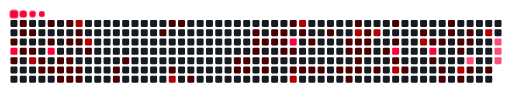
t = 0.00 s
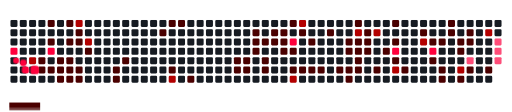
t = 1.62 s
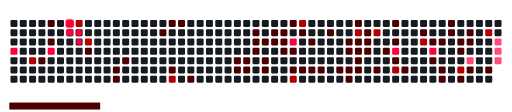
t = 3.30 s
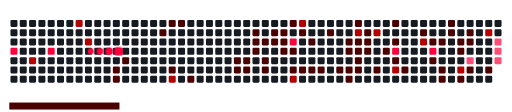
t = 4.93 s
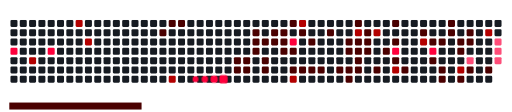
t = 6.75 s
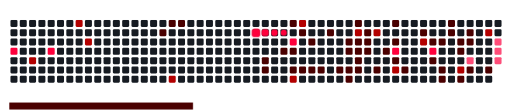
t = 8.40 s

The animated SVG that drew these frames (rendered in a browser with its animation timeline set to each time). Animation: 120 CSS @keyframes rules; frames cover the first 8.40 s, repeats indefinitely.

<svg viewBox="-16 -32 880 192" width="880" height="192" xmlns="http://www.w3.org/2000/svg"><desc>Generated with https://github.com/Platane/snk</desc><style>:root{--cb:#1b1f230a;--cs:#ff003c;--ce:#161b22;--c0:#161b22;--c1:#4a0000;--c2:#b30000;--c3:#ff003c;--c4:#ff4d79}.c{shape-rendering:geometricPrecision;fill:var(--ce);stroke-width:1px;stroke:var(--cb);animation:none 45300ms linear infinite;width:12px;height:12px}@keyframes c0{1.98%{fill:var(--c1)}2%,100%{fill:var(--ce)}}.c.c0{fill:var(--c1);animation-name:c0}@keyframes c1{75.05%{fill:var(--c3)}75.07%,100%{fill:var(--ce)}}.c.c1{fill:var(--c3);animation-name:c1}@keyframes c2{2.86%{fill:var(--c1)}2.88%,100%{fill:var(--ce)}}.c.c2{fill:var(--c1);animation-name:c2}@keyframes c3{0.43%{fill:var(--c1)}0.45%,100%{fill:var(--ce)}}.c.c3{fill:var(--c1);animation-name:c3}@keyframes c4{0.65%{fill:var(--c1)}0.67%,100%{fill:var(--ce)}}.c.c4{fill:var(--c1);animation-name:c4}@keyframes c5{1.54%{fill:var(--c1)}1.56%,100%{fill:var(--ce)}}.c.c5{fill:var(--c1);animation-name:c5}@keyframes c6{0.87%{fill:var(--c1)}0.89%,100%{fill:var(--ce)}}.c.c6{fill:var(--c1);animation-name:c6}@keyframes c7{1.31%{fill:var(--c1)}1.33%,100%{fill:var(--ce)}}.c.c7{fill:var(--c1);animation-name:c7}@keyframes c8{73.5%{fill:var(--c2)}73.52%,100%{fill:var(--ce)}}.c.c8{fill:var(--c2);animation-name:c8}@keyframes c9{8.82%{fill:var(--c1)}8.84%,100%{fill:var(--ce)}}.c.c9{fill:var(--c1);animation-name:c9}@keyframes ca{3.74%{fill:var(--c1)}3.76%,100%{fill:var(--ce)}}.c.ca{fill:var(--c1);animation-name:ca}@keyframes cb{7.72%{fill:var(--c1)}7.74%,100%{fill:var(--ce)}}.c.cb{fill:var(--c1);animation-name:cb}@keyframes cc{8.16%{fill:var(--c1)}8.18%,100%{fill:var(--ce)}}.c.cc{fill:var(--c1);animation-name:cc}@keyframes cd{74.16%{fill:var(--c3)}74.18%,100%{fill:var(--ce)}}.c.cd{fill:var(--c3);animation-name:cd}@keyframes ce{3.96%{fill:var(--c1)}3.98%,100%{fill:var(--ce)}}.c.ce{fill:var(--c1);animation-name:ce}@keyframes cf{5.73%{fill:var(--c1)}5.75%,100%{fill:var(--ce)}}.c.cf{fill:var(--c1);animation-name:cf}@keyframes cg{4.18%{fill:var(--c1)}4.2%,100%{fill:var(--ce)}}.c.cg{fill:var(--c1);animation-name:cg}@keyframes ch{5.29%{fill:var(--c1)}5.31%,100%{fill:var(--ce)}}.c.ch{fill:var(--c1);animation-name:ch}@keyframes ci{7.27%{fill:var(--c1)}7.29%,100%{fill:var(--ce)}}.c.ci{fill:var(--c1);animation-name:ci}@keyframes cj{6.39%{fill:var(--c1)}6.41%,100%{fill:var(--ce)}}.c.cj{fill:var(--c1);animation-name:cj}@keyframes ck{5.95%{fill:var(--c1)}5.97%,100%{fill:var(--ce)}}.c.ck{fill:var(--c1);animation-name:ck}@keyframes cl{4.41%{fill:var(--c1)}4.43%,100%{fill:var(--ce)}}.c.cl{fill:var(--c1);animation-name:cl}@keyframes cm{5.07%{fill:var(--c1)}5.09%,100%{fill:var(--ce)}}.c.cm{fill:var(--c1);animation-name:cm}@keyframes cn{71.51%{fill:var(--c2)}71.53%,100%{fill:var(--ce)}}.c.cn{fill:var(--c2);animation-name:cn}@keyframes co{6.83%{fill:var(--c1)}6.85%,100%{fill:var(--ce)}}.c.co{fill:var(--c1);animation-name:co}@keyframes cp{6.61%{fill:var(--c1)}6.63%,100%{fill:var(--ce)}}.c.cp{fill:var(--c1);animation-name:cp}@keyframes cq{4.63%{fill:var(--c1)}4.65%,100%{fill:var(--ce)}}.c.cq{fill:var(--c1);animation-name:cq}@keyframes cr{4.85%{fill:var(--c1)}4.87%,100%{fill:var(--ce)}}.c.cr{fill:var(--c1);animation-name:cr}@keyframes cs{70.85%{fill:var(--c2)}70.87%,100%{fill:var(--ce)}}.c.cs{fill:var(--c2);animation-name:cs}@keyframes ct{10.14%{fill:var(--c1)}10.16%,100%{fill:var(--ce)}}.c.ct{fill:var(--c1);animation-name:ct}@keyframes cu{11.69%{fill:var(--c1)}11.71%,100%{fill:var(--ce)}}.c.cu{fill:var(--c1);animation-name:cu}@keyframes cv{11.91%{fill:var(--c1)}11.93%,100%{fill:var(--ce)}}.c.cv{fill:var(--c1);animation-name:cv}@keyframes cw{11.25%{fill:var(--c1)}11.27%,100%{fill:var(--ce)}}.c.cw{fill:var(--c1);animation-name:cw}@keyframes cx{47.67%{fill:var(--c1)}47.69%,100%{fill:var(--ce)}}.c.cx{fill:var(--c1);animation-name:cx}@keyframes cy{47.23%{fill:var(--c1)}47.25%,100%{fill:var(--ce)}}.c.cy{fill:var(--c1);animation-name:cy}@keyframes cz{13.46%{fill:var(--c1)}13.48%,100%{fill:var(--ce)}}.c.cz{fill:var(--c1);animation-name:cz}@keyframes c10{49%{fill:var(--c2)}49.02%,100%{fill:var(--ce)}}.c.c10{fill:var(--c2);animation-name:c10}@keyframes c11{47.01%{fill:var(--c1)}47.03%,100%{fill:var(--ce)}}.c.c11{fill:var(--c1);animation-name:c11}@keyframes c12{14.12%{fill:var(--c1)}14.14%,100%{fill:var(--ce)}}.c.c12{fill:var(--c1);animation-name:c12}@keyframes c13{16.1%{fill:var(--c1)}16.12%,100%{fill:var(--ce)}}.c.c13{fill:var(--c1);animation-name:c13}@keyframes c14{15.44%{fill:var(--c1)}15.46%,100%{fill:var(--ce)}}.c.c14{fill:var(--c1);animation-name:c14}@keyframes c15{15.88%{fill:var(--c1)}15.9%,100%{fill:var(--ce)}}.c.c15{fill:var(--c1);animation-name:c15}@keyframes c16{15.66%{fill:var(--c1)}15.68%,100%{fill:var(--ce)}}.c.c16{fill:var(--c1);animation-name:c16}@keyframes c17{18.53%{fill:var(--c1)}18.55%,100%{fill:var(--ce)}}.c.c17{fill:var(--c1);animation-name:c17}@keyframes c18{16.99%{fill:var(--c1)}17.01%,100%{fill:var(--ce)}}.c.c18{fill:var(--c1);animation-name:c18}@keyframes c19{16.77%{fill:var(--c1)}16.79%,100%{fill:var(--ce)}}.c.c19{fill:var(--c1);animation-name:c19}@keyframes c1a{17.21%{fill:var(--c1)}17.23%,100%{fill:var(--ce)}}.c.c1a{fill:var(--c1);animation-name:c1a}@keyframes c1b{19.42%{fill:var(--c1)}19.44%,100%{fill:var(--ce)}}.c.c1b{fill:var(--c1);animation-name:c1b}@keyframes c1c{19.64%{fill:var(--c1)}19.66%,100%{fill:var(--ce)}}.c.c1c{fill:var(--c1);animation-name:c1c}@keyframes c1d{18.09%{fill:var(--c1)}18.11%,100%{fill:var(--ce)}}.c.c1d{fill:var(--c1);animation-name:c1d}@keyframes c1e{17.43%{fill:var(--c1)}17.45%,100%{fill:var(--ce)}}.c.c1e{fill:var(--c1);animation-name:c1e}@keyframes c1f{17.87%{fill:var(--c1)}17.89%,100%{fill:var(--ce)}}.c.c1f{fill:var(--c1);animation-name:c1f}@keyframes c1g{17.65%{fill:var(--c1)}17.67%,100%{fill:var(--ce)}}.c.c1g{fill:var(--c1);animation-name:c1g}@keyframes c1h{42.59%{fill:var(--c1)}42.61%,100%{fill:var(--ce)}}.c.c1h{fill:var(--c1);animation-name:c1h}@keyframes c1i{41.71%{fill:var(--c1)}41.73%,100%{fill:var(--ce)}}.c.c1i{fill:var(--c1);animation-name:c1i}@keyframes c1j{81.89%{fill:var(--c3)}81.91%,100%{fill:var(--ce)}}.c.c1j{fill:var(--c3);animation-name:c1j}@keyframes c1k{42.82%{fill:var(--c1)}42.84%,100%{fill:var(--ce)}}.c.c1k{fill:var(--c1);animation-name:c1k}@keyframes c1l{20.3%{fill:var(--c1)}20.32%,100%{fill:var(--ce)}}.c.c1l{fill:var(--c1);animation-name:c1l}@keyframes c1m{51.87%{fill:var(--c2)}51.89%,100%{fill:var(--ce)}}.c.c1m{fill:var(--c2);animation-name:c1m}@keyframes c1n{53.41%{fill:var(--c2)}53.43%,100%{fill:var(--ce)}}.c.c1n{fill:var(--c2);animation-name:c1n}@keyframes c1o{41.27%{fill:var(--c1)}41.29%,100%{fill:var(--ce)}}.c.c1o{fill:var(--c1);animation-name:c1o}@keyframes c1p{20.52%{fill:var(--c1)}20.54%,100%{fill:var(--ce)}}.c.c1p{fill:var(--c1);animation-name:c1p}@keyframes c1q{43.48%{fill:var(--c1)}43.5%,100%{fill:var(--ce)}}.c.c1q{fill:var(--c1);animation-name:c1q}@keyframes c1r{20.74%{fill:var(--c1)}20.76%,100%{fill:var(--ce)}}.c.c1r{fill:var(--c1);animation-name:c1r}@keyframes c1s{20.96%{fill:var(--c1)}20.98%,100%{fill:var(--ce)}}.c.c1s{fill:var(--c1);animation-name:c1s}@keyframes c1t{40.61%{fill:var(--c1)}40.63%,100%{fill:var(--ce)}}.c.c1t{fill:var(--c1);animation-name:c1t}@keyframes c1u{21.4%{fill:var(--c1)}21.42%,100%{fill:var(--ce)}}.c.c1u{fill:var(--c1);animation-name:c1u}@keyframes c1v{24.05%{fill:var(--c1)}24.07%,100%{fill:var(--ce)}}.c.c1v{fill:var(--c1);animation-name:c1v}@keyframes c1w{24.71%{fill:var(--c1)}24.73%,100%{fill:var(--ce)}}.c.c1w{fill:var(--c1);animation-name:c1w}@keyframes c1x{21.62%{fill:var(--c1)}21.64%,100%{fill:var(--ce)}}.c.c1x{fill:var(--c1);animation-name:c1x}@keyframes c1y{25.38%{fill:var(--c1)}25.4%,100%{fill:var(--ce)}}.c.c1y{fill:var(--c1);animation-name:c1y}@keyframes c1z{23.39%{fill:var(--c1)}23.41%,100%{fill:var(--ce)}}.c.c1z{fill:var(--c1);animation-name:c1z}@keyframes c20{54.96%{fill:var(--c2)}54.98%,100%{fill:var(--ce)}}.c.c20{fill:var(--c2);animation-name:c20}@keyframes c21{24.27%{fill:var(--c1)}24.29%,100%{fill:var(--ce)}}.c.c21{fill:var(--c1);animation-name:c21}@keyframes c22{22.29%{fill:var(--c1)}22.31%,100%{fill:var(--ce)}}.c.c22{fill:var(--c1);animation-name:c22}@keyframes c23{22.07%{fill:var(--c1)}22.09%,100%{fill:var(--ce)}}.c.c23{fill:var(--c1);animation-name:c23}@keyframes c24{21.84%{fill:var(--c1)}21.86%,100%{fill:var(--ce)}}.c.c24{fill:var(--c1);animation-name:c24}@keyframes c25{22.95%{fill:var(--c1)}22.97%,100%{fill:var(--ce)}}.c.c25{fill:var(--c1);animation-name:c25}@keyframes c26{22.73%{fill:var(--c1)}22.75%,100%{fill:var(--ce)}}.c.c26{fill:var(--c1);animation-name:c26}@keyframes c27{22.51%{fill:var(--c1)}22.53%,100%{fill:var(--ce)}}.c.c27{fill:var(--c1);animation-name:c27}@keyframes c28{55.4%{fill:var(--c2)}55.42%,100%{fill:var(--ce)}}.c.c28{fill:var(--c2);animation-name:c28}@keyframes c29{26.26%{fill:var(--c1)}26.28%,100%{fill:var(--ce)}}.c.c29{fill:var(--c1);animation-name:c29}@keyframes c2a{35.75%{fill:var(--c1)}35.77%,100%{fill:var(--ce)}}.c.c2a{fill:var(--c1);animation-name:c2a}@keyframes c2b{34.87%{fill:var(--c1)}34.89%,100%{fill:var(--ce)}}.c.c2b{fill:var(--c1);animation-name:c2b}@keyframes c2c{35.31%{fill:var(--c1)}35.33%,100%{fill:var(--ce)}}.c.c2c{fill:var(--c1);animation-name:c2c}@keyframes c2d{84.54%{fill:var(--c3)}84.56%,100%{fill:var(--ce)}}.c.c2d{fill:var(--c3);animation-name:c2d}@keyframes c2e{26.92%{fill:var(--c1)}26.94%,100%{fill:var(--ce)}}.c.c2e{fill:var(--c1);animation-name:c2e}@keyframes c2f{58.05%{fill:var(--c2)}58.07%,100%{fill:var(--ce)}}.c.c2f{fill:var(--c2);animation-name:c2f}@keyframes c2g{27.36%{fill:var(--c1)}27.38%,100%{fill:var(--ce)}}.c.c2g{fill:var(--c1);animation-name:c2g}@keyframes c2h{33.99%{fill:var(--c1)}34.01%,100%{fill:var(--ce)}}.c.c2h{fill:var(--c1);animation-name:c2h}@keyframes c2i{56.72%{fill:var(--c2)}56.74%,100%{fill:var(--ce)}}.c.c2i{fill:var(--c2);animation-name:c2i}@keyframes c2j{33.54%{fill:var(--c1)}33.56%,100%{fill:var(--ce)}}.c.c2j{fill:var(--c1);animation-name:c2j}@keyframes c2k{85.42%{fill:var(--c3)}85.44%,100%{fill:var(--ce)}}.c.c2k{fill:var(--c3);animation-name:c2k}@keyframes c2l{37.08%{fill:var(--c1)}37.1%,100%{fill:var(--ce)}}.c.c2l{fill:var(--c1);animation-name:c2l}@keyframes c2m{33.32%{fill:var(--c1)}33.34%,100%{fill:var(--ce)}}.c.c2m{fill:var(--c1);animation-name:c2m}@keyframes c2n{28.25%{fill:var(--c1)}28.27%,100%{fill:var(--ce)}}.c.c2n{fill:var(--c1);animation-name:c2n}@keyframes c2o{28.47%{fill:var(--c1)}28.49%,100%{fill:var(--ce)}}.c.c2o{fill:var(--c1);animation-name:c2o}@keyframes c2p{31.78%{fill:var(--c1)}31.8%,100%{fill:var(--ce)}}.c.c2p{fill:var(--c1);animation-name:c2p}@keyframes c2q{31.56%{fill:var(--c1)}31.58%,100%{fill:var(--ce)}}.c.c2q{fill:var(--c1);animation-name:c2q}@keyframes c2r{32.44%{fill:var(--c1)}32.46%,100%{fill:var(--ce)}}.c.c2r{fill:var(--c1);animation-name:c2r}@keyframes c2s{32.66%{fill:var(--c1)}32.68%,100%{fill:var(--ce)}}.c.c2s{fill:var(--c1);animation-name:c2s}@keyframes c2t{59.59%{fill:var(--c2)}59.61%,100%{fill:var(--ce)}}.c.c2t{fill:var(--c2);animation-name:c2t}@keyframes c2u{28.91%{fill:var(--c1)}28.93%,100%{fill:var(--ce)}}.c.c2u{fill:var(--c1);animation-name:c2u}@keyframes c2v{31.12%{fill:var(--c1)}31.14%,100%{fill:var(--ce)}}.c.c2v{fill:var(--c1);animation-name:c2v}@keyframes c2w{30.9%{fill:var(--c1)}30.92%,100%{fill:var(--ce)}}.c.c2w{fill:var(--c1);animation-name:c2w}@keyframes c2x{86.52%{fill:var(--c4)}86.54%,100%{fill:var(--ce)}}.c.c2x{fill:var(--c4);animation-name:c2x}@keyframes c2y{29.35%{fill:var(--c1)}29.37%,100%{fill:var(--ce)}}.c.c2y{fill:var(--c1);animation-name:c2y}@keyframes c2z{61.14%{fill:var(--c2)}61.16%,100%{fill:var(--ce)}}.c.c2z{fill:var(--c2);animation-name:c2z}@keyframes c30{29.79%{fill:var(--c1)}29.81%,100%{fill:var(--ce)}}.c.c30{fill:var(--c1);animation-name:c30}@keyframes c31{87.63%{fill:var(--c4)}87.65%,100%{fill:var(--ce)}}.c.c31{fill:var(--c4);animation-name:c31}@keyframes c32{87.41%{fill:var(--c4)}87.43%,100%{fill:var(--ce)}}.c.c32{fill:var(--c4);animation-name:c32}@keyframes c33{87.19%{fill:var(--c4)}87.21%,100%{fill:var(--ce)}}.c.c33{fill:var(--c4);animation-name:c33}.u{transform-origin:0 0;transform:scale(0,1);animation:none linear 45300ms infinite}@keyframes u0{0.43%{transform:scale(0.000,1)}0.45%,0.65%{transform:scale(0.011,1)}0.67%,0.87%{transform:scale(0.022,1)}0.89%,1.31%{transform:scale(0.033,1)}1.33%,1.54%{transform:scale(0.044,1)}1.56%,1.98%{transform:scale(0.055,1)}2%,2.86%{transform:scale(0.066,1)}2.88%,3.74%{transform:scale(0.077,1)}3.76%,3.96%{transform:scale(0.088,1)}3.98%,4.18%{transform:scale(0.099,1)}4.2%,4.41%{transform:scale(0.110,1)}4.43%,4.63%{transform:scale(0.121,1)}4.65%,4.85%{transform:scale(0.132,1)}4.87%,5.07%{transform:scale(0.143,1)}5.09%,5.29%{transform:scale(0.154,1)}5.31%,5.73%{transform:scale(0.165,1)}5.75%,5.95%{transform:scale(0.176,1)}5.97%,6.39%{transform:scale(0.187,1)}6.41%,6.61%{transform:scale(0.198,1)}6.63%,6.83%{transform:scale(0.209,1)}6.85%,7.27%{transform:scale(0.220,1)}7.29%,7.72%{transform:scale(0.231,1)}7.74%,8.16%{transform:scale(0.242,1)}8.18%,8.82%{transform:scale(0.253,1)}8.84%,10.14%{transform:scale(0.264,1)}10.16%,11.25%{transform:scale(0.275,1)}11.27%,11.69%{transform:scale(0.286,1)}11.71%,11.91%{transform:scale(0.297,1)}11.93%,13.46%{transform:scale(0.308,1)}13.48%,14.12%{transform:scale(0.319,1)}14.14%,15.44%{transform:scale(0.330,1)}15.46%,15.66%{transform:scale(0.341,1)}15.68%,15.88%{transform:scale(0.352,1)}15.9%,16.1%{transform:scale(0.363,1)}16.12%,16.77%{transform:scale(0.374,1)}16.79%,16.99%{transform:scale(0.385,1)}17.01%,17.21%{transform:scale(0.396,1)}17.23%,17.43%{transform:scale(0.407,1)}17.45%,17.65%{transform:scale(0.418,1)}17.67%,17.87%{transform:scale(0.429,1)}17.89%,18.09%{transform:scale(0.440,1)}18.11%,18.53%{transform:scale(0.451,1)}18.55%,19.42%{transform:scale(0.462,1)}19.44%,19.64%{transform:scale(0.473,1)}19.66%,20.3%{transform:scale(0.484,1)}20.32%,20.52%{transform:scale(0.495,1)}20.54%,20.74%{transform:scale(0.505,1)}20.76%,20.96%{transform:scale(0.516,1)}20.98%,21.4%{transform:scale(0.527,1)}21.42%,21.62%{transform:scale(0.538,1)}21.64%,21.84%{transform:scale(0.549,1)}21.86%,22.07%{transform:scale(0.560,1)}22.09%,22.29%{transform:scale(0.571,1)}22.31%,22.51%{transform:scale(0.582,1)}22.53%,22.73%{transform:scale(0.593,1)}22.75%,22.95%{transform:scale(0.604,1)}22.97%,23.39%{transform:scale(0.615,1)}23.41%,24.05%{transform:scale(0.626,1)}24.07%,24.27%{transform:scale(0.637,1)}24.29%,24.71%{transform:scale(0.648,1)}24.73%,25.38%{transform:scale(0.659,1)}25.4%,26.26%{transform:scale(0.670,1)}26.28%,26.92%{transform:scale(0.681,1)}26.94%,27.36%{transform:scale(0.692,1)}27.38%,28.25%{transform:scale(0.703,1)}28.27%,28.47%{transform:scale(0.714,1)}28.49%,28.91%{transform:scale(0.725,1)}28.93%,29.35%{transform:scale(0.736,1)}29.37%,29.79%{transform:scale(0.747,1)}29.81%,30.9%{transform:scale(0.758,1)}30.92%,31.12%{transform:scale(0.769,1)}31.14%,31.56%{transform:scale(0.780,1)}31.58%,31.78%{transform:scale(0.791,1)}31.8%,32.44%{transform:scale(0.802,1)}32.46%,32.66%{transform:scale(0.813,1)}32.68%,33.32%{transform:scale(0.824,1)}33.34%,33.54%{transform:scale(0.835,1)}33.56%,33.99%{transform:scale(0.846,1)}34.01%,34.87%{transform:scale(0.857,1)}34.89%,35.31%{transform:scale(0.868,1)}35.33%,35.75%{transform:scale(0.879,1)}35.77%,37.08%{transform:scale(0.890,1)}37.1%,40.61%{transform:scale(0.901,1)}40.63%,41.27%{transform:scale(0.912,1)}41.29%,41.71%{transform:scale(0.923,1)}41.73%,42.59%{transform:scale(0.934,1)}42.61%,42.82%{transform:scale(0.945,1)}42.84%,43.48%{transform:scale(0.956,1)}43.5%,47.01%{transform:scale(0.967,1)}47.03%,47.23%{transform:scale(0.978,1)}47.25%,47.67%{transform:scale(0.989,1)}47.69%,100%{transform:scale(1.000,1)}}.u.u0{fill:var(--c1);animation-name:u0;transform-origin:0.0px 0}@keyframes u1{49%{transform:scale(0.000,1)}49.02%,51.87%{transform:scale(0.083,1)}51.89%,53.41%{transform:scale(0.167,1)}53.43%,54.96%{transform:scale(0.250,1)}54.98%,55.4%{transform:scale(0.333,1)}55.42%,56.72%{transform:scale(0.417,1)}56.74%,58.05%{transform:scale(0.500,1)}58.07%,59.59%{transform:scale(0.583,1)}59.61%,61.14%{transform:scale(0.667,1)}61.16%,70.85%{transform:scale(0.750,1)}70.87%,71.51%{transform:scale(0.833,1)}71.53%,73.5%{transform:scale(0.917,1)}73.52%,100%{transform:scale(1.000,1)}}.u.u1{fill:var(--c2);animation-name:u1;transform-origin:689.0px 0}@keyframes u2{74.16%{transform:scale(0.000,1)}74.18%,75.05%{transform:scale(0.200,1)}75.07%,81.89%{transform:scale(0.400,1)}81.91%,84.54%{transform:scale(0.600,1)}84.56%,85.42%{transform:scale(0.800,1)}85.44%,100%{transform:scale(1.000,1)}}.u.u2{fill:var(--c3);animation-name:u2;transform-origin:779.9px 0}@keyframes u3{86.52%{transform:scale(0.000,1)}86.54%,87.19%{transform:scale(0.250,1)}87.21%,87.41%{transform:scale(0.500,1)}87.43%,87.63%{transform:scale(0.750,1)}87.65%,100%{transform:scale(1.000,1)}}.u.u3{fill:var(--c4);animation-name:u3;transform-origin:817.7px 0}.s{shape-rendering:geometricPrecision;fill:var(--cs);animation:none linear 45300ms infinite}@keyframes s0{0%,99.78%{transform:translate(0px,-16px)}0.22%{transform:translate(0px,0px)}0.44%{transform:translate(16px,0px)}0.66%{transform:translate(16px,16px)}0.88%{transform:translate(32px,16px)}1.32%{transform:translate(32px,48px)}1.55%{transform:translate(16px,48px)}1.77%{transform:translate(16px,32px)}2.21%{transform:translate(-16px,32px)}2.65%{transform:translate(-16px,64px)}3.09%{transform:translate(16px,64px)}3.31%{transform:translate(16px,80px)}4.64%{transform:translate(112px,80px)}4.86%{transform:translate(112px,96px)}5.3%{transform:translate(80px,96px)}5.74%{transform:translate(80px,64px)}5.96%{transform:translate(96px,64px)}6.4%{transform:translate(96px,32px)}6.62%,71.08%{transform:translate(112px,32px)}6.84%{transform:translate(112px,16px)}7.06%{transform:translate(96px,16px)}7.28%{transform:translate(96px,0px)}7.73%,98.68%{transform:translate(64px,0px)}8.17%{transform:translate(64px,32px)}8.39%{transform:translate(48px,32px)}8.83%{transform:translate(48px,64px)}9.93%{transform:translate(128px,64px)}10.15%{transform:translate(128px,48px)}11.04%{transform:translate(192px,48px)}11.26%{transform:translate(192px,64px)}11.48%{transform:translate(176px,64px)}11.92%{transform:translate(176px,96px)}13.02%{transform:translate(256px,96px)}13.25%{transform:translate(256px,80px)}13.91%{transform:translate(304px,80px)}14.13%{transform:translate(304px,96px)}15.23%{transform:translate(384px,96px)}15.45%{transform:translate(384px,80px)}15.67%{transform:translate(400px,80px)}15.89%{transform:translate(400px,64px)}16.11%{transform:translate(384px,64px)}16.34%{transform:translate(384px,48px)}16.78%{transform:translate(416px,48px)}17%,18.76%{transform:translate(416px,32px)}17.66%{transform:translate(464px,32px)}17.88%{transform:translate(464px,16px)}18.54%{transform:translate(416px,16px)}18.98%{transform:translate(432px,32px)}19.65%{transform:translate(432px,80px)}21.85%{transform:translate(592px,80px)}22.3%,24.5%{transform:translate(592px,48px)}22.52%{transform:translate(608px,48px)}23.18%{transform:translate(608px,0px)}23.62%{transform:translate(576px,0px)}24.06%,39.96%{transform:translate(576px,32px)}24.28%{transform:translate(592px,32px)}24.72%{transform:translate(576px,48px)}25.39%{transform:translate(576px,96px)}26.05%{transform:translate(624px,96px)}26.27%{transform:translate(624px,80px)}26.49%{transform:translate(640px,80px)}26.71%,35.98%{transform:translate(640px,64px)}27.15%,57.62%{transform:translate(672px,64px)}27.37%{transform:translate(672px,80px)}28.26%{transform:translate(736px,80px)}28.48%{transform:translate(736px,96px)}29.14%{transform:translate(784px,96px)}29.36%{transform:translate(784px,80px)}29.8%,60.26%{transform:translate(816px,80px)}30.46%{transform:translate(816px,32px)}30.91%{transform:translate(784px,32px)}31.13%{transform:translate(784px,16px)}31.57%{transform:translate(752px,16px)}31.79%{transform:translate(752px,0px)}32.01%{transform:translate(768px,0px)}32.67%{transform:translate(768px,48px)}32.89%{transform:translate(752px,48px)}33.11%{transform:translate(752px,32px)}33.55%{transform:translate(720px,32px)}33.77%{transform:translate(720px,16px)}34%,56.51%{transform:translate(704px,16px)}34.22%{transform:translate(704px,0px)}34.88%{transform:translate(656px,0px)}35.32%,84.33%{transform:translate(656px,32px)}35.54%{transform:translate(640px,32px)}37.09%{transform:translate(720px,64px)}37.31%{transform:translate(720px,80px)}37.53%{transform:translate(704px,80px)}37.97%{transform:translate(704px,48px)}38.19%{transform:translate(688px,48px)}38.41%{transform:translate(688px,32px)}40.18%{transform:translate(576px,16px)}41.5%,44.15%{transform:translate(480px,16px)}41.72%,44.37%{transform:translate(480px,0px)}41.94%{transform:translate(464px,0px)}42.6%{transform:translate(464px,48px)}43.27%{transform:translate(512px,48px)}43.71%{transform:translate(512px,16px)}47.46%{transform:translate(256px,0px)}47.68%{transform:translate(256px,16px)}47.9%{transform:translate(272px,16px)}49.01%{transform:translate(272px,96px)}52.1%{transform:translate(496px,96px)}53.42%{transform:translate(496px,0px)}54.75%{transform:translate(592px,0px)}54.97%{transform:translate(592px,16px)}56.73%{transform:translate(704px,32px)}57.17%{transform:translate(672px,32px)}57.84%{transform:translate(656px,64px)}58.06%{transform:translate(656px,80px)}61.15%{transform:translate(816px,16px)}70.64%,97.57%{transform:translate(128px,16px)}70.86%{transform:translate(128px,32px)}71.52%{transform:translate(112px,0px)}72.63%{transform:translate(32px,0px)}73.51%{transform:translate(32px,64px)}73.95%{transform:translate(64px,64px)}74.17%{transform:translate(64px,48px)}75.06%{transform:translate(0px,48px)}75.28%{transform:translate(0px,32px)}84.55%{transform:translate(656px,48px)}86.31%{transform:translate(784px,48px)}86.53%{transform:translate(784px,64px)}87.2%{transform:translate(832px,64px)}87.64%{transform:translate(832px,32px)}96.69%{transform:translate(176px,32px)}96.91%{transform:translate(176px,16px)}97.79%{transform:translate(128px,0px)}98.9%{transform:translate(64px,-16px)}}.s.s0{transform:translate(0px,-16px);animation-name:s0}@keyframes s1{0%,99.78%{transform:translate(16px,-16px)}0.22%{transform:translate(0px,-16px)}0.44%{transform:translate(0px,0px)}0.66%{transform:translate(16px,0px)}0.88%{transform:translate(16px,16px)}1.1%{transform:translate(32px,16px)}1.55%{transform:translate(32px,48px)}1.77%{transform:translate(16px,48px)}1.99%{transform:translate(16px,32px)}2.43%{transform:translate(-16px,32px)}2.87%{transform:translate(-16px,64px)}3.31%{transform:translate(16px,64px)}3.53%{transform:translate(16px,80px)}4.86%{transform:translate(112px,80px)}5.08%{transform:translate(112px,96px)}5.52%{transform:translate(80px,96px)}5.96%{transform:translate(80px,64px)}6.18%{transform:translate(96px,64px)}6.62%{transform:translate(96px,32px)}6.84%,71.3%{transform:translate(112px,32px)}7.06%{transform:translate(112px,16px)}7.28%{transform:translate(96px,16px)}7.51%{transform:translate(96px,0px)}7.95%,98.9%{transform:translate(64px,0px)}8.39%{transform:translate(64px,32px)}8.61%{transform:translate(48px,32px)}9.05%{transform:translate(48px,64px)}10.15%{transform:translate(128px,64px)}10.38%{transform:translate(128px,48px)}11.26%{transform:translate(192px,48px)}11.48%{transform:translate(192px,64px)}11.7%{transform:translate(176px,64px)}12.14%{transform:translate(176px,96px)}13.25%{transform:translate(256px,96px)}13.47%{transform:translate(256px,80px)}14.13%{transform:translate(304px,80px)}14.35%{transform:translate(304px,96px)}15.45%{transform:translate(384px,96px)}15.67%{transform:translate(384px,80px)}15.89%{transform:translate(400px,80px)}16.11%{transform:translate(400px,64px)}16.34%{transform:translate(384px,64px)}16.56%{transform:translate(384px,48px)}17%{transform:translate(416px,48px)}17.22%,18.98%{transform:translate(416px,32px)}17.88%{transform:translate(464px,32px)}18.1%{transform:translate(464px,16px)}18.76%{transform:translate(416px,16px)}19.21%{transform:translate(432px,32px)}19.87%{transform:translate(432px,80px)}22.08%{transform:translate(592px,80px)}22.52%,24.72%{transform:translate(592px,48px)}22.74%{transform:translate(608px,48px)}23.4%{transform:translate(608px,0px)}23.84%{transform:translate(576px,0px)}24.28%,40.18%{transform:translate(576px,32px)}24.5%{transform:translate(592px,32px)}24.94%{transform:translate(576px,48px)}25.61%{transform:translate(576px,96px)}26.27%{transform:translate(624px,96px)}26.49%{transform:translate(624px,80px)}26.71%{transform:translate(640px,80px)}26.93%,36.2%{transform:translate(640px,64px)}27.37%,57.84%{transform:translate(672px,64px)}27.59%{transform:translate(672px,80px)}28.48%{transform:translate(736px,80px)}28.7%{transform:translate(736px,96px)}29.36%{transform:translate(784px,96px)}29.58%{transform:translate(784px,80px)}30.02%,60.49%{transform:translate(816px,80px)}30.68%{transform:translate(816px,32px)}31.13%{transform:translate(784px,32px)}31.35%{transform:translate(784px,16px)}31.79%{transform:translate(752px,16px)}32.01%{transform:translate(752px,0px)}32.23%{transform:translate(768px,0px)}32.89%{transform:translate(768px,48px)}33.11%{transform:translate(752px,48px)}33.33%{transform:translate(752px,32px)}33.77%{transform:translate(720px,32px)}34%{transform:translate(720px,16px)}34.22%,56.73%{transform:translate(704px,16px)}34.44%{transform:translate(704px,0px)}35.1%{transform:translate(656px,0px)}35.54%,84.55%{transform:translate(656px,32px)}35.76%{transform:translate(640px,32px)}37.31%{transform:translate(720px,64px)}37.53%{transform:translate(720px,80px)}37.75%{transform:translate(704px,80px)}38.19%{transform:translate(704px,48px)}38.41%{transform:translate(688px,48px)}38.63%{transform:translate(688px,32px)}40.4%{transform:translate(576px,16px)}41.72%,44.37%{transform:translate(480px,16px)}41.94%,44.59%{transform:translate(480px,0px)}42.16%{transform:translate(464px,0px)}42.83%{transform:translate(464px,48px)}43.49%{transform:translate(512px,48px)}43.93%{transform:translate(512px,16px)}47.68%{transform:translate(256px,0px)}47.9%{transform:translate(256px,16px)}48.12%{transform:translate(272px,16px)}49.23%{transform:translate(272px,96px)}52.32%{transform:translate(496px,96px)}53.64%{transform:translate(496px,0px)}54.97%{transform:translate(592px,0px)}55.19%{transform:translate(592px,16px)}56.95%{transform:translate(704px,32px)}57.4%{transform:translate(672px,32px)}58.06%{transform:translate(656px,64px)}58.28%{transform:translate(656px,80px)}61.37%{transform:translate(816px,16px)}70.86%,97.79%{transform:translate(128px,16px)}71.08%{transform:translate(128px,32px)}71.74%{transform:translate(112px,0px)}72.85%{transform:translate(32px,0px)}73.73%{transform:translate(32px,64px)}74.17%{transform:translate(64px,64px)}74.39%{transform:translate(64px,48px)}75.28%{transform:translate(0px,48px)}75.5%{transform:translate(0px,32px)}84.77%{transform:translate(656px,48px)}86.53%{transform:translate(784px,48px)}86.75%{transform:translate(784px,64px)}87.42%{transform:translate(832px,64px)}87.86%{transform:translate(832px,32px)}96.91%{transform:translate(176px,32px)}97.13%{transform:translate(176px,16px)}98.01%{transform:translate(128px,0px)}99.12%{transform:translate(64px,-16px)}}.s.s1{transform:translate(16px,-16px);animation-name:s1}@keyframes s2{0%,99.78%{transform:translate(32px,-16px)}0.44%{transform:translate(0px,-16px)}0.66%{transform:translate(0px,0px)}0.88%{transform:translate(16px,0px)}1.1%{transform:translate(16px,16px)}1.32%{transform:translate(32px,16px)}1.77%{transform:translate(32px,48px)}1.99%{transform:translate(16px,48px)}2.21%{transform:translate(16px,32px)}2.65%{transform:translate(-16px,32px)}3.09%{transform:translate(-16px,64px)}3.53%{transform:translate(16px,64px)}3.75%{transform:translate(16px,80px)}5.08%{transform:translate(112px,80px)}5.3%{transform:translate(112px,96px)}5.74%{transform:translate(80px,96px)}6.18%{transform:translate(80px,64px)}6.4%{transform:translate(96px,64px)}6.84%{transform:translate(96px,32px)}7.06%,71.52%{transform:translate(112px,32px)}7.28%{transform:translate(112px,16px)}7.51%{transform:translate(96px,16px)}7.73%{transform:translate(96px,0px)}8.17%,99.12%{transform:translate(64px,0px)}8.61%{transform:translate(64px,32px)}8.83%{transform:translate(48px,32px)}9.27%{transform:translate(48px,64px)}10.38%{transform:translate(128px,64px)}10.6%{transform:translate(128px,48px)}11.48%{transform:translate(192px,48px)}11.7%{transform:translate(192px,64px)}11.92%{transform:translate(176px,64px)}12.36%{transform:translate(176px,96px)}13.47%{transform:translate(256px,96px)}13.69%{transform:translate(256px,80px)}14.35%{transform:translate(304px,80px)}14.57%{transform:translate(304px,96px)}15.67%{transform:translate(384px,96px)}15.89%{transform:translate(384px,80px)}16.11%{transform:translate(400px,80px)}16.34%{transform:translate(400px,64px)}16.56%{transform:translate(384px,64px)}16.78%{transform:translate(384px,48px)}17.22%{transform:translate(416px,48px)}17.44%,19.21%{transform:translate(416px,32px)}18.1%{transform:translate(464px,32px)}18.32%{transform:translate(464px,16px)}18.98%{transform:translate(416px,16px)}19.43%{transform:translate(432px,32px)}20.09%{transform:translate(432px,80px)}22.3%{transform:translate(592px,80px)}22.74%,24.94%{transform:translate(592px,48px)}22.96%{transform:translate(608px,48px)}23.62%{transform:translate(608px,0px)}24.06%{transform:translate(576px,0px)}24.5%,40.4%{transform:translate(576px,32px)}24.72%{transform:translate(592px,32px)}25.17%{transform:translate(576px,48px)}25.83%{transform:translate(576px,96px)}26.49%{transform:translate(624px,96px)}26.71%{transform:translate(624px,80px)}26.93%{transform:translate(640px,80px)}27.15%,36.42%{transform:translate(640px,64px)}27.59%,58.06%{transform:translate(672px,64px)}27.81%{transform:translate(672px,80px)}28.7%{transform:translate(736px,80px)}28.92%{transform:translate(736px,96px)}29.58%{transform:translate(784px,96px)}29.8%{transform:translate(784px,80px)}30.24%,60.71%{transform:translate(816px,80px)}30.91%{transform:translate(816px,32px)}31.35%{transform:translate(784px,32px)}31.57%{transform:translate(784px,16px)}32.01%{transform:translate(752px,16px)}32.23%{transform:translate(752px,0px)}32.45%{transform:translate(768px,0px)}33.11%{transform:translate(768px,48px)}33.33%{transform:translate(752px,48px)}33.55%{transform:translate(752px,32px)}34%{transform:translate(720px,32px)}34.22%{transform:translate(720px,16px)}34.44%,56.95%{transform:translate(704px,16px)}34.66%{transform:translate(704px,0px)}35.32%{transform:translate(656px,0px)}35.76%,84.77%{transform:translate(656px,32px)}35.98%{transform:translate(640px,32px)}37.53%{transform:translate(720px,64px)}37.75%{transform:translate(720px,80px)}37.97%{transform:translate(704px,80px)}38.41%{transform:translate(704px,48px)}38.63%{transform:translate(688px,48px)}38.85%{transform:translate(688px,32px)}40.62%{transform:translate(576px,16px)}41.94%,44.59%{transform:translate(480px,16px)}42.16%,44.81%{transform:translate(480px,0px)}42.38%{transform:translate(464px,0px)}43.05%{transform:translate(464px,48px)}43.71%{transform:translate(512px,48px)}44.15%{transform:translate(512px,16px)}47.9%{transform:translate(256px,0px)}48.12%{transform:translate(256px,16px)}48.34%{transform:translate(272px,16px)}49.45%{transform:translate(272px,96px)}52.54%{transform:translate(496px,96px)}53.86%{transform:translate(496px,0px)}55.19%{transform:translate(592px,0px)}55.41%{transform:translate(592px,16px)}57.17%{transform:translate(704px,32px)}57.62%{transform:translate(672px,32px)}58.28%{transform:translate(656px,64px)}58.5%{transform:translate(656px,80px)}61.59%{transform:translate(816px,16px)}71.08%,98.01%{transform:translate(128px,16px)}71.3%{transform:translate(128px,32px)}71.96%{transform:translate(112px,0px)}73.07%{transform:translate(32px,0px)}73.95%{transform:translate(32px,64px)}74.39%{transform:translate(64px,64px)}74.61%{transform:translate(64px,48px)}75.5%{transform:translate(0px,48px)}75.72%{transform:translate(0px,32px)}84.99%{transform:translate(656px,48px)}86.75%{transform:translate(784px,48px)}86.98%{transform:translate(784px,64px)}87.64%{transform:translate(832px,64px)}88.08%{transform:translate(832px,32px)}97.13%{transform:translate(176px,32px)}97.35%{transform:translate(176px,16px)}98.23%{transform:translate(128px,0px)}99.34%{transform:translate(64px,-16px)}}.s.s2{transform:translate(32px,-16px);animation-name:s2}@keyframes s3{0%,99.78%{transform:translate(48px,-16px)}0.66%{transform:translate(0px,-16px)}0.88%{transform:translate(0px,0px)}1.1%{transform:translate(16px,0px)}1.32%{transform:translate(16px,16px)}1.55%{transform:translate(32px,16px)}1.99%{transform:translate(32px,48px)}2.21%{transform:translate(16px,48px)}2.43%{transform:translate(16px,32px)}2.87%{transform:translate(-16px,32px)}3.31%{transform:translate(-16px,64px)}3.75%{transform:translate(16px,64px)}3.97%{transform:translate(16px,80px)}5.3%{transform:translate(112px,80px)}5.52%{transform:translate(112px,96px)}5.96%{transform:translate(80px,96px)}6.4%{transform:translate(80px,64px)}6.62%{transform:translate(96px,64px)}7.06%{transform:translate(96px,32px)}7.28%,71.74%{transform:translate(112px,32px)}7.51%{transform:translate(112px,16px)}7.73%{transform:translate(96px,16px)}7.95%{transform:translate(96px,0px)}8.39%,99.34%{transform:translate(64px,0px)}8.83%{transform:translate(64px,32px)}9.05%{transform:translate(48px,32px)}9.49%{transform:translate(48px,64px)}10.6%{transform:translate(128px,64px)}10.82%{transform:translate(128px,48px)}11.7%{transform:translate(192px,48px)}11.92%{transform:translate(192px,64px)}12.14%{transform:translate(176px,64px)}12.58%{transform:translate(176px,96px)}13.69%{transform:translate(256px,96px)}13.91%{transform:translate(256px,80px)}14.57%{transform:translate(304px,80px)}14.79%{transform:translate(304px,96px)}15.89%{transform:translate(384px,96px)}16.11%{transform:translate(384px,80px)}16.34%{transform:translate(400px,80px)}16.56%{transform:translate(400px,64px)}16.78%{transform:translate(384px,64px)}17%{transform:translate(384px,48px)}17.44%{transform:translate(416px,48px)}17.66%,19.43%{transform:translate(416px,32px)}18.32%{transform:translate(464px,32px)}18.54%{transform:translate(464px,16px)}19.21%{transform:translate(416px,16px)}19.65%{transform:translate(432px,32px)}20.31%{transform:translate(432px,80px)}22.52%{transform:translate(592px,80px)}22.96%,25.17%{transform:translate(592px,48px)}23.18%{transform:translate(608px,48px)}23.84%{transform:translate(608px,0px)}24.28%{transform:translate(576px,0px)}24.72%,40.62%{transform:translate(576px,32px)}24.94%{transform:translate(592px,32px)}25.39%{transform:translate(576px,48px)}26.05%{transform:translate(576px,96px)}26.71%{transform:translate(624px,96px)}26.93%{transform:translate(624px,80px)}27.15%{transform:translate(640px,80px)}27.37%,36.64%{transform:translate(640px,64px)}27.81%,58.28%{transform:translate(672px,64px)}28.04%{transform:translate(672px,80px)}28.92%{transform:translate(736px,80px)}29.14%{transform:translate(736px,96px)}29.8%{transform:translate(784px,96px)}30.02%{transform:translate(784px,80px)}30.46%,60.93%{transform:translate(816px,80px)}31.13%{transform:translate(816px,32px)}31.57%{transform:translate(784px,32px)}31.79%{transform:translate(784px,16px)}32.23%{transform:translate(752px,16px)}32.45%{transform:translate(752px,0px)}32.67%{transform:translate(768px,0px)}33.33%{transform:translate(768px,48px)}33.55%{transform:translate(752px,48px)}33.77%{transform:translate(752px,32px)}34.22%{transform:translate(720px,32px)}34.44%{transform:translate(720px,16px)}34.66%,57.17%{transform:translate(704px,16px)}34.88%{transform:translate(704px,0px)}35.54%{transform:translate(656px,0px)}35.98%,84.99%{transform:translate(656px,32px)}36.2%{transform:translate(640px,32px)}37.75%{transform:translate(720px,64px)}37.97%{transform:translate(720px,80px)}38.19%{transform:translate(704px,80px)}38.63%{transform:translate(704px,48px)}38.85%{transform:translate(688px,48px)}39.07%{transform:translate(688px,32px)}40.84%{transform:translate(576px,16px)}42.16%,44.81%{transform:translate(480px,16px)}42.38%,45.03%{transform:translate(480px,0px)}42.6%{transform:translate(464px,0px)}43.27%{transform:translate(464px,48px)}43.93%{transform:translate(512px,48px)}44.37%{transform:translate(512px,16px)}48.12%{transform:translate(256px,0px)}48.34%{transform:translate(256px,16px)}48.57%{transform:translate(272px,16px)}49.67%{transform:translate(272px,96px)}52.76%{transform:translate(496px,96px)}54.08%{transform:translate(496px,0px)}55.41%{transform:translate(592px,0px)}55.63%{transform:translate(592px,16px)}57.4%{transform:translate(704px,32px)}57.84%{transform:translate(672px,32px)}58.5%{transform:translate(656px,64px)}58.72%{transform:translate(656px,80px)}61.81%{transform:translate(816px,16px)}71.3%,98.23%{transform:translate(128px,16px)}71.52%{transform:translate(128px,32px)}72.19%{transform:translate(112px,0px)}73.29%{transform:translate(32px,0px)}74.17%{transform:translate(32px,64px)}74.61%{transform:translate(64px,64px)}74.83%{transform:translate(64px,48px)}75.72%{transform:translate(0px,48px)}75.94%{transform:translate(0px,32px)}85.21%{transform:translate(656px,48px)}86.98%{transform:translate(784px,48px)}87.2%{transform:translate(784px,64px)}87.86%{transform:translate(832px,64px)}88.3%{transform:translate(832px,32px)}97.35%{transform:translate(176px,32px)}97.57%{transform:translate(176px,16px)}98.45%{transform:translate(128px,0px)}99.56%{transform:translate(64px,-16px)}}.s.s3{transform:translate(48px,-16px);animation-name:s3}</style><rect class="c" x="2" y="2" rx="2" ry="2"/><rect class="c" x="2" y="18" rx="2" ry="2"/><rect class="c c0" x="2" y="34" rx="2" ry="2"/><rect class="c c1" x="2" y="50" rx="2" ry="2"/><rect class="c c2" x="2" y="66" rx="2" ry="2"/><rect class="c" x="2" y="82" rx="2" ry="2"/><rect class="c" x="2" y="98" rx="2" ry="2"/><rect class="c c3" x="18" y="2" rx="2" ry="2"/><rect class="c c4" x="18" y="18" rx="2" ry="2"/><rect class="c" x="18" y="34" rx="2" ry="2"/><rect class="c c5" x="18" y="50" rx="2" ry="2"/><rect class="c" x="18" y="66" rx="2" ry="2"/><rect class="c" x="18" y="82" rx="2" ry="2"/><rect class="c" x="18" y="98" rx="2" ry="2"/><rect class="c" x="34" y="2" rx="2" ry="2"/><rect class="c c6" x="34" y="18" rx="2" ry="2"/><rect class="c" x="34" y="34" rx="2" ry="2"/><rect class="c c7" x="34" y="50" rx="2" ry="2"/><rect class="c c8" x="34" y="66" rx="2" ry="2"/><rect class="c" x="34" y="82" rx="2" ry="2"/><rect class="c" x="34" y="98" rx="2" ry="2"/><rect class="c" x="50" y="2" rx="2" ry="2"/><rect class="c" x="50" y="18" rx="2" ry="2"/><rect class="c" x="50" y="34" rx="2" ry="2"/><rect class="c" x="50" y="50" rx="2" ry="2"/><rect class="c c9" x="50" y="66" rx="2" ry="2"/><rect class="c ca" x="50" y="82" rx="2" ry="2"/><rect class="c" x="50" y="98" rx="2" ry="2"/><rect class="c cb" x="66" y="2" rx="2" ry="2"/><rect class="c" x="66" y="18" rx="2" ry="2"/><rect class="c cc" x="66" y="34" rx="2" ry="2"/><rect class="c cd" x="66" y="50" rx="2" ry="2"/><rect class="c" x="66" y="66" rx="2" ry="2"/><rect class="c ce" x="66" y="82" rx="2" ry="2"/><rect class="c" x="66" y="98" rx="2" ry="2"/><rect class="c" x="82" y="2" rx="2" ry="2"/><rect class="c" x="82" y="18" rx="2" ry="2"/><rect class="c" x="82" y="34" rx="2" ry="2"/><rect class="c" x="82" y="50" rx="2" ry="2"/><rect class="c cf" x="82" y="66" rx="2" ry="2"/><rect class="c cg" x="82" y="82" rx="2" ry="2"/><rect class="c ch" x="82" y="98" rx="2" ry="2"/><rect class="c ci" x="98" y="2" rx="2" ry="2"/><rect class="c" x="98" y="18" rx="2" ry="2"/><rect class="c cj" x="98" y="34" rx="2" ry="2"/><rect class="c" x="98" y="50" rx="2" ry="2"/><rect class="c ck" x="98" y="66" rx="2" ry="2"/><rect class="c cl" x="98" y="82" rx="2" ry="2"/><rect class="c cm" x="98" y="98" rx="2" ry="2"/><rect class="c cn" x="114" y="2" rx="2" ry="2"/><rect class="c co" x="114" y="18" rx="2" ry="2"/><rect class="c cp" x="114" y="34" rx="2" ry="2"/><rect class="c" x="114" y="50" rx="2" ry="2"/><rect class="c" x="114" y="66" rx="2" ry="2"/><rect class="c cq" x="114" y="82" rx="2" ry="2"/><rect class="c cr" x="114" y="98" rx="2" ry="2"/><rect class="c" x="130" y="2" rx="2" ry="2"/><rect class="c" x="130" y="18" rx="2" ry="2"/><rect class="c cs" x="130" y="34" rx="2" ry="2"/><rect class="c ct" x="130" y="50" rx="2" ry="2"/><rect class="c" x="130" y="66" rx="2" ry="2"/><rect class="c" x="130" y="82" rx="2" ry="2"/><rect class="c" x="130" y="98" rx="2" ry="2"/><rect class="c" x="146" y="2" rx="2" ry="2"/><rect class="c" x="146" y="18" rx="2" ry="2"/><rect class="c" x="146" y="34" rx="2" ry="2"/><rect class="c" x="146" y="50" rx="2" ry="2"/><rect class="c" x="146" y="66" rx="2" ry="2"/><rect class="c" x="146" y="82" rx="2" ry="2"/><rect class="c" x="146" y="98" rx="2" ry="2"/><rect class="c" x="162" y="2" rx="2" ry="2"/><rect class="c" x="162" y="18" rx="2" ry="2"/><rect class="c" x="162" y="34" rx="2" ry="2"/><rect class="c" x="162" y="50" rx="2" ry="2"/><rect class="c" x="162" y="66" rx="2" ry="2"/><rect class="c" x="162" y="82" rx="2" ry="2"/><rect class="c" x="162" y="98" rx="2" ry="2"/><rect class="c" x="178" y="2" rx="2" ry="2"/><rect class="c" x="178" y="18" rx="2" ry="2"/><rect class="c" x="178" y="34" rx="2" ry="2"/><rect class="c" x="178" y="50" rx="2" ry="2"/><rect class="c" x="178" y="66" rx="2" ry="2"/><rect class="c cu" x="178" y="82" rx="2" ry="2"/><rect class="c cv" x="178" y="98" rx="2" ry="2"/><rect class="c" x="194" y="2" rx="2" ry="2"/><rect class="c" x="194" y="18" rx="2" ry="2"/><rect class="c" x="194" y="34" rx="2" ry="2"/><rect class="c" x="194" y="50" rx="2" ry="2"/><rect class="c cw" x="194" y="66" rx="2" ry="2"/><rect class="c" x="194" y="82" rx="2" ry="2"/><rect class="c" x="194" y="98" rx="2" ry="2"/><rect class="c" x="210" y="2" rx="2" ry="2"/><rect class="c" x="210" y="18" rx="2" ry="2"/><rect class="c" x="210" y="34" rx="2" ry="2"/><rect class="c" x="210" y="50" rx="2" ry="2"/><rect class="c" x="210" y="66" rx="2" ry="2"/><rect class="c" x="210" y="82" rx="2" ry="2"/><rect class="c" x="210" y="98" rx="2" ry="2"/><rect class="c" x="226" y="2" rx="2" ry="2"/><rect class="c" x="226" y="18" rx="2" ry="2"/><rect class="c" x="226" y="34" rx="2" ry="2"/><rect class="c" x="226" y="50" rx="2" ry="2"/><rect class="c" x="226" y="66" rx="2" ry="2"/><rect class="c" x="226" y="82" rx="2" ry="2"/><rect class="c" x="226" y="98" rx="2" ry="2"/><rect class="c" x="242" y="2" rx="2" ry="2"/><rect class="c" x="242" y="18" rx="2" ry="2"/><rect class="c" x="242" y="34" rx="2" ry="2"/><rect class="c" x="242" y="50" rx="2" ry="2"/><rect class="c" x="242" y="66" rx="2" ry="2"/><rect class="c" x="242" y="82" rx="2" ry="2"/><rect class="c" x="242" y="98" rx="2" ry="2"/><rect class="c" x="258" y="2" rx="2" ry="2"/><rect class="c cx" x="258" y="18" rx="2" ry="2"/><rect class="c" x="258" y="34" rx="2" ry="2"/><rect class="c" x="258" y="50" rx="2" ry="2"/><rect class="c" x="258" y="66" rx="2" ry="2"/><rect class="c" x="258" y="82" rx="2" ry="2"/><rect class="c" x="258" y="98" rx="2" ry="2"/><rect class="c cy" x="274" y="2" rx="2" ry="2"/><rect class="c" x="274" y="18" rx="2" ry="2"/><rect class="c" x="274" y="34" rx="2" ry="2"/><rect class="c" x="274" y="50" rx="2" ry="2"/><rect class="c" x="274" y="66" rx="2" ry="2"/><rect class="c cz" x="274" y="82" rx="2" ry="2"/><rect class="c c10" x="274" y="98" rx="2" ry="2"/><rect class="c c11" x="290" y="2" rx="2" ry="2"/><rect class="c" x="290" y="18" rx="2" ry="2"/><rect class="c" x="290" y="34" rx="2" ry="2"/><rect class="c" x="290" y="50" rx="2" ry="2"/><rect class="c" x="290" y="66" rx="2" ry="2"/><rect class="c" x="290" y="82" rx="2" ry="2"/><rect class="c" x="290" y="98" rx="2" ry="2"/><rect class="c" x="306" y="2" rx="2" ry="2"/><rect class="c" x="306" y="18" rx="2" ry="2"/><rect class="c" x="306" y="34" rx="2" ry="2"/><rect class="c" x="306" y="50" rx="2" ry="2"/><rect class="c" x="306" y="66" rx="2" ry="2"/><rect class="c" x="306" y="82" rx="2" ry="2"/><rect class="c c12" x="306" y="98" rx="2" ry="2"/><rect class="c" x="322" y="2" rx="2" ry="2"/><rect class="c" x="322" y="18" rx="2" ry="2"/><rect class="c" x="322" y="34" rx="2" ry="2"/><rect class="c" x="322" y="50" rx="2" ry="2"/><rect class="c" x="322" y="66" rx="2" ry="2"/><rect class="c" x="322" y="82" rx="2" ry="2"/><rect class="c" x="322" y="98" rx="2" ry="2"/><rect class="c" x="338" y="2" rx="2" ry="2"/><rect class="c" x="338" y="18" rx="2" ry="2"/><rect class="c" x="338" y="34" rx="2" ry="2"/><rect class="c" x="338" y="50" rx="2" ry="2"/><rect class="c" x="338" y="66" rx="2" ry="2"/><rect class="c" x="338" y="82" rx="2" ry="2"/><rect class="c" x="338" y="98" rx="2" ry="2"/><rect class="c" x="354" y="2" rx="2" ry="2"/><rect class="c" x="354" y="18" rx="2" ry="2"/><rect class="c" x="354" y="34" rx="2" ry="2"/><rect class="c" x="354" y="50" rx="2" ry="2"/><rect class="c" x="354" y="66" rx="2" ry="2"/><rect class="c" x="354" y="82" rx="2" ry="2"/><rect class="c" x="354" y="98" rx="2" ry="2"/><rect class="c" x="370" y="2" rx="2" ry="2"/><rect class="c" x="370" y="18" rx="2" ry="2"/><rect class="c" x="370" y="34" rx="2" ry="2"/><rect class="c" x="370" y="50" rx="2" ry="2"/><rect class="c" x="370" y="66" rx="2" ry="2"/><rect class="c" x="370" y="82" rx="2" ry="2"/><rect class="c" x="370" y="98" rx="2" ry="2"/><rect class="c" x="386" y="2" rx="2" ry="2"/><rect class="c" x="386" y="18" rx="2" ry="2"/><rect class="c" x="386" y="34" rx="2" ry="2"/><rect class="c" x="386" y="50" rx="2" ry="2"/><rect class="c c13" x="386" y="66" rx="2" ry="2"/><rect class="c c14" x="386" y="82" rx="2" ry="2"/><rect class="c" x="386" y="98" rx="2" ry="2"/><rect class="c" x="402" y="2" rx="2" ry="2"/><rect class="c" x="402" y="18" rx="2" ry="2"/><rect class="c" x="402" y="34" rx="2" ry="2"/><rect class="c" x="402" y="50" rx="2" ry="2"/><rect class="c c15" x="402" y="66" rx="2" ry="2"/><rect class="c c16" x="402" y="82" rx="2" ry="2"/><rect class="c" x="402" y="98" rx="2" ry="2"/><rect class="c" x="418" y="2" rx="2" ry="2"/><rect class="c c17" x="418" y="18" rx="2" ry="2"/><rect class="c c18" x="418" y="34" rx="2" ry="2"/><rect class="c c19" x="418" y="50" rx="2" ry="2"/><rect class="c" x="418" y="66" rx="2" ry="2"/><rect class="c" x="418" y="82" rx="2" ry="2"/><rect class="c" x="418" y="98" rx="2" ry="2"/><rect class="c" x="434" y="2" rx="2" ry="2"/><rect class="c" x="434" y="18" rx="2" ry="2"/><rect class="c c1a" x="434" y="34" rx="2" ry="2"/><rect class="c" x="434" y="50" rx="2" ry="2"/><rect class="c c1b" x="434" y="66" rx="2" ry="2"/><rect class="c c1c" x="434" y="82" rx="2" ry="2"/><rect class="c" x="434" y="98" rx="2" ry="2"/><rect class="c" x="450" y="2" rx="2" ry="2"/><rect class="c c1d" x="450" y="18" rx="2" ry="2"/><rect class="c c1e" x="450" y="34" rx="2" ry="2"/><rect class="c" x="450" y="50" rx="2" ry="2"/><rect class="c" x="450" y="66" rx="2" ry="2"/><rect class="c" x="450" y="82" rx="2" ry="2"/><rect class="c" x="450" y="98" rx="2" ry="2"/><rect class="c" x="466" y="2" rx="2" ry="2"/><rect class="c c1f" x="466" y="18" rx="2" ry="2"/><rect class="c c1g" x="466" y="34" rx="2" ry="2"/><rect class="c c1h" x="466" y="50" rx="2" ry="2"/><rect class="c" x="466" y="66" rx="2" ry="2"/><rect class="c" x="466" y="82" rx="2" ry="2"/><rect class="c" x="466" y="98" rx="2" ry="2"/><rect class="c c1i" x="482" y="2" rx="2" ry="2"/><rect class="c" x="482" y="18" rx="2" ry="2"/><rect class="c c1j" x="482" y="34" rx="2" ry="2"/><rect class="c c1k" x="482" y="50" rx="2" ry="2"/><rect class="c" x="482" y="66" rx="2" ry="2"/><rect class="c c1l" x="482" y="82" rx="2" ry="2"/><rect class="c c1m" x="482" y="98" rx="2" ry="2"/><rect class="c c1n" x="498" y="2" rx="2" ry="2"/><rect class="c c1o" x="498" y="18" rx="2" ry="2"/><rect class="c" x="498" y="34" rx="2" ry="2"/><rect class="c" x="498" y="50" rx="2" ry="2"/><rect class="c" x="498" y="66" rx="2" ry="2"/><rect class="c c1p" x="498" y="82" rx="2" ry="2"/><rect class="c" x="498" y="98" rx="2" ry="2"/><rect class="c" x="514" y="2" rx="2" ry="2"/><rect class="c" x="514" y="18" rx="2" ry="2"/><rect class="c c1q" x="514" y="34" rx="2" ry="2"/><rect class="c" x="514" y="50" rx="2" ry="2"/><rect class="c" x="514" y="66" rx="2" ry="2"/><rect class="c c1r" x="514" y="82" rx="2" ry="2"/><rect class="c" x="514" y="98" rx="2" ry="2"/><rect class="c" x="530" y="2" rx="2" ry="2"/><rect class="c" x="530" y="18" rx="2" ry="2"/><rect class="c" x="530" y="34" rx="2" ry="2"/><rect class="c" x="530" y="50" rx="2" ry="2"/><rect class="c" x="530" y="66" rx="2" ry="2"/><rect class="c c1s" x="530" y="82" rx="2" ry="2"/><rect class="c" x="530" y="98" rx="2" ry="2"/><rect class="c" x="546" y="2" rx="2" ry="2"/><rect class="c c1t" x="546" y="18" rx="2" ry="2"/><rect class="c" x="546" y="34" rx="2" ry="2"/><rect class="c" x="546" y="50" rx="2" ry="2"/><rect class="c" x="546" y="66" rx="2" ry="2"/><rect class="c" x="546" y="82" rx="2" ry="2"/><rect class="c" x="546" y="98" rx="2" ry="2"/><rect class="c" x="562" y="2" rx="2" ry="2"/><rect class="c" x="562" y="18" rx="2" ry="2"/><rect class="c" x="562" y="34" rx="2" ry="2"/><rect class="c" x="562" y="50" rx="2" ry="2"/><rect class="c" x="562" y="66" rx="2" ry="2"/><rect class="c c1u" x="562" y="82" rx="2" ry="2"/><rect class="c" x="562" y="98" rx="2" ry="2"/><rect class="c" x="578" y="2" rx="2" ry="2"/><rect class="c" x="578" y="18" rx="2" ry="2"/><rect class="c c1v" x="578" y="34" rx="2" ry="2"/><rect class="c c1w" x="578" y="50" rx="2" ry="2"/><rect class="c" x="578" y="66" rx="2" ry="2"/><rect class="c c1x" x="578" y="82" rx="2" ry="2"/><rect class="c c1y" x="578" y="98" rx="2" ry="2"/><rect class="c c1z" x="594" y="2" rx="2" ry="2"/><rect class="c c20" x="594" y="18" rx="2" ry="2"/><rect class="c c21" x="594" y="34" rx="2" ry="2"/><rect class="c c22" x="594" y="50" rx="2" ry="2"/><rect class="c c23" x="594" y="66" rx="2" ry="2"/><rect class="c c24" x="594" y="82" rx="2" ry="2"/><rect class="c" x="594" y="98" rx="2" ry="2"/><rect class="c" x="610" y="2" rx="2" ry="2"/><rect class="c c25" x="610" y="18" rx="2" ry="2"/><rect class="c c26" x="610" y="34" rx="2" ry="2"/><rect class="c c27" x="610" y="50" rx="2" ry="2"/><rect class="c" x="610" y="66" rx="2" ry="2"/><rect class="c" x="610" y="82" rx="2" ry="2"/><rect class="c" x="610" y="98" rx="2" ry="2"/><rect class="c" x="626" y="2" rx="2" ry="2"/><rect class="c c28" x="626" y="18" rx="2" ry="2"/><rect class="c" x="626" y="34" rx="2" ry="2"/><rect class="c" x="626" y="50" rx="2" ry="2"/><rect class="c" x="626" y="66" rx="2" ry="2"/><rect class="c c29" x="626" y="82" rx="2" ry="2"/><rect class="c" x="626" y="98" rx="2" ry="2"/><rect class="c" x="642" y="2" rx="2" ry="2"/><rect class="c" x="642" y="18" rx="2" ry="2"/><rect class="c" x="642" y="34" rx="2" ry="2"/><rect class="c c2a" x="642" y="50" rx="2" ry="2"/><rect class="c" x="642" y="66" rx="2" ry="2"/><rect class="c" x="642" y="82" rx="2" ry="2"/><rect class="c" x="642" y="98" rx="2" ry="2"/><rect class="c c2b" x="658" y="2" rx="2" ry="2"/><rect class="c" x="658" y="18" rx="2" ry="2"/><rect class="c c2c" x="658" y="34" rx="2" ry="2"/><rect class="c c2d" x="658" y="50" rx="2" ry="2"/><rect class="c c2e" x="658" y="66" rx="2" ry="2"/><rect class="c c2f" x="658" y="82" rx="2" ry="2"/><rect class="c" x="658" y="98" rx="2" ry="2"/><rect class="c" x="674" y="2" rx="2" ry="2"/><rect class="c" x="674" y="18" rx="2" ry="2"/><rect class="c" x="674" y="34" rx="2" ry="2"/><rect class="c" x="674" y="50" rx="2" ry="2"/><rect class="c" x="674" y="66" rx="2" ry="2"/><rect class="c c2g" x="674" y="82" rx="2" ry="2"/><rect class="c" x="674" y="98" rx="2" ry="2"/><rect class="c" x="690" y="2" rx="2" ry="2"/><rect class="c" x="690" y="18" rx="2" ry="2"/><rect class="c" x="690" y="34" rx="2" ry="2"/><rect class="c" x="690" y="50" rx="2" ry="2"/><rect class="c" x="690" y="66" rx="2" ry="2"/><rect class="c" x="690" y="82" rx="2" ry="2"/><rect class="c" x="690" y="98" rx="2" ry="2"/><rect class="c" x="706" y="2" rx="2" ry="2"/><rect class="c c2h" x="706" y="18" rx="2" ry="2"/><rect class="c c2i" x="706" y="34" rx="2" ry="2"/><rect class="c" x="706" y="50" rx="2" ry="2"/><rect class="c" x="706" y="66" rx="2" ry="2"/><rect class="c" x="706" y="82" rx="2" ry="2"/><rect class="c" x="706" y="98" rx="2" ry="2"/><rect class="c" x="722" y="2" rx="2" ry="2"/><rect class="c" x="722" y="18" rx="2" ry="2"/><rect class="c c2j" x="722" y="34" rx="2" ry="2"/><rect class="c c2k" x="722" y="50" rx="2" ry="2"/><rect class="c c2l" x="722" y="66" rx="2" ry="2"/><rect class="c" x="722" y="82" rx="2" ry="2"/><rect class="c" x="722" y="98" rx="2" ry="2"/><rect class="c" x="738" y="2" rx="2" ry="2"/><rect class="c" x="738" y="18" rx="2" ry="2"/><rect class="c c2m" x="738" y="34" rx="2" ry="2"/><rect class="c" x="738" y="50" rx="2" ry="2"/><rect class="c" x="738" y="66" rx="2" ry="2"/><rect class="c c2n" x="738" y="82" rx="2" ry="2"/><rect class="c c2o" x="738" y="98" rx="2" ry="2"/><rect class="c c2p" x="754" y="2" rx="2" ry="2"/><rect class="c c2q" x="754" y="18" rx="2" ry="2"/><rect class="c" x="754" y="34" rx="2" ry="2"/><rect class="c" x="754" y="50" rx="2" ry="2"/><rect class="c" x="754" y="66" rx="2" ry="2"/><rect class="c" x="754" y="82" rx="2" ry="2"/><rect class="c" x="754" y="98" rx="2" ry="2"/><rect class="c" x="770" y="2" rx="2" ry="2"/><rect class="c" x="770" y="18" rx="2" ry="2"/><rect class="c c2r" x="770" y="34" rx="2" ry="2"/><rect class="c c2s" x="770" y="50" rx="2" ry="2"/><rect class="c" x="770" y="66" rx="2" ry="2"/><rect class="c c2t" x="770" y="82" rx="2" ry="2"/><rect class="c c2u" x="770" y="98" rx="2" ry="2"/><rect class="c" x="786" y="2" rx="2" ry="2"/><rect class="c c2v" x="786" y="18" rx="2" ry="2"/><rect class="c c2w" x="786" y="34" rx="2" ry="2"/><rect class="c" x="786" y="50" rx="2" ry="2"/><rect class="c c2x" x="786" y="66" rx="2" ry="2"/><rect class="c c2y" x="786" y="82" rx="2" ry="2"/><rect class="c" x="786" y="98" rx="2" ry="2"/><rect class="c" x="802" y="2" rx="2" ry="2"/><rect class="c" x="802" y="18" rx="2" ry="2"/><rect class="c" x="802" y="34" rx="2" ry="2"/><rect class="c" x="802" y="50" rx="2" ry="2"/><rect class="c" x="802" y="66" rx="2" ry="2"/><rect class="c" x="802" y="82" rx="2" ry="2"/><rect class="c" x="802" y="98" rx="2" ry="2"/><rect class="c" x="818" y="2" rx="2" ry="2"/><rect class="c c2z" x="818" y="18" rx="2" ry="2"/><rect class="c" x="818" y="34" rx="2" ry="2"/><rect class="c" x="818" y="50" rx="2" ry="2"/><rect class="c" x="818" y="66" rx="2" ry="2"/><rect class="c c30" x="818" y="82" rx="2" ry="2"/><rect class="c" x="818" y="98" rx="2" ry="2"/><rect class="c" x="834" y="2" rx="2" ry="2"/><rect class="c" x="834" y="18" rx="2" ry="2"/><rect class="c c31" x="834" y="34" rx="2" ry="2"/><rect class="c c32" x="834" y="50" rx="2" ry="2"/><rect class="c c33" x="834" y="66" rx="2" ry="2"/><rect class="u u0" height="12" width="689.6" x="0.0" y="144"/><rect class="u u1" height="12" width="91.5" x="689.0" y="144"/><rect class="u u2" height="12" width="38.5" x="779.9" y="144"/><rect class="u u3" height="12" width="30.9" x="817.7" y="144"/><rect class="s s0" x="0.8" y="0.8" width="14.4" height="14.4" rx="4.5" ry="4.5"/><rect class="s s1" x="1.8" y="1.8" width="12.3" height="12.3" rx="4.1" ry="4.1"/><rect class="s s2" x="2.6" y="2.6" width="10.8" height="10.8" rx="3.6" ry="3.6"/><rect class="s s3" x="3.0" y="3.0" width="9.9" height="9.9" rx="3.3" ry="3.3"/></svg>
